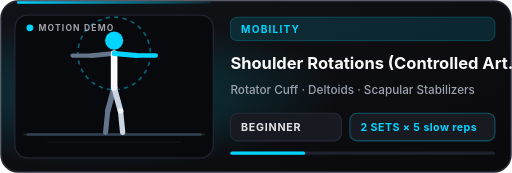
t = 0.00 s
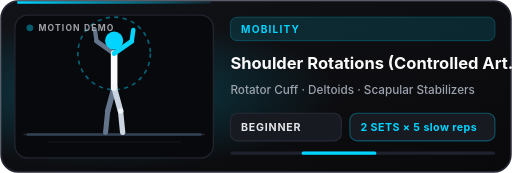
t = 0.49 s
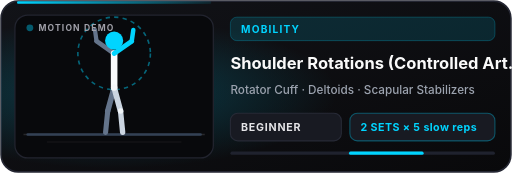
t = 0.81 s
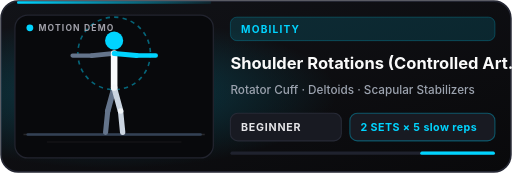
t = 1.30 s
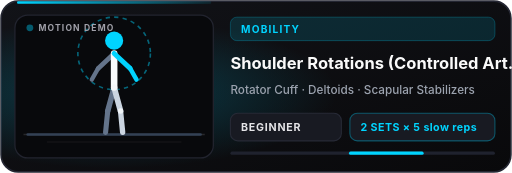
t = 1.79 s
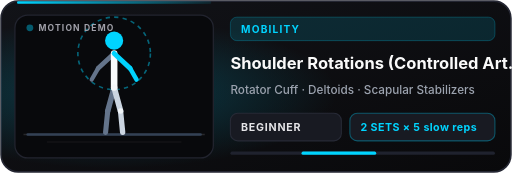
t = 2.11 s

The animated SVG that drew these frames (rendered in a browser with its animation timeline set to each time). Animation: 44 SMIL elements (animate=44); one cycle of 2.60 s, repeats indefinitely.

<svg xmlns="http://www.w3.org/2000/svg" viewBox="0 0 480 162" width="480" height="162" role="img" aria-label="Shoulder Rotations (Controlled Art...">
  <defs>
    <linearGradient id="bg" x1="0%" y1="0%" x2="100%" y2="100%">
      <stop offset="0%" stop-color="#121318"/>
      <stop offset="100%" stop-color="#09090B"/>
    </linearGradient>
    <radialGradient id="studioGlow" cx="22%" cy="54%" r="44%">
      <stop offset="0%" stop-color="#00D4FF" stop-opacity="0.24"/>
      <stop offset="100%" stop-color="#00D4FF" stop-opacity="0"/>
    </radialGradient>
    <linearGradient id="topBar" x1="0%" y1="0%" x2="100%" y2="0%">
      <stop offset="0%" stop-color="#00D4FF"/>
      <stop offset="100%" stop-color="#00D4FF" stop-opacity="0.1"/>
    </linearGradient>
  </defs>
  <rect x="1" y="1" width="478" height="160" rx="16" fill="url(#bg)" stroke="#242632" stroke-width="1.5"/>
  <rect x="1" y="1" width="478" height="160" rx="16" fill="url(#studioGlow)"/>
  <rect x="16" y="1" width="182" height="2.5" rx="1" fill="url(#topBar)"/>
  <!-- GOWOD-style dark motion studio stage -->
  <rect x="14" y="14" width="186" height="134" rx="12" fill="#08090C" stroke="#22242F" stroke-width="1.2"/>
  <line x1="22" y1="126" x2="192" y2="126" stroke="#27272A" stroke-width="1.5"/>
  <line x1="44" y1="133" x2="170" y2="133" stroke="#18181B" stroke-width="1"/>
  <line x1="26" y1="126" x2="188" y2="126" stroke="#334155" stroke-width="2.5" stroke-linecap="round"/>
  <circle cx="107" cy="50" r="34" fill="none" stroke="#00D4FF" stroke-width="1.5" stroke-dasharray="4 4" opacity="0.45"/>
  <line x1="107.0" y1="50.0" x2="86.0" y2="52.0" stroke="#64748B" stroke-width="4.5" stroke-linecap="round"><animate attributeName="x1" values="107.0;107.0;107.0;107.0;107.0" dur="2.60s" repeatCount="indefinite" calcMode="linear"/><animate attributeName="y1" values="50.0;50.0;50.0;50.0;50.0" dur="2.60s" repeatCount="indefinite" calcMode="linear"/><animate attributeName="x2" values="86.0;92.0;86.0;94.0;86.0" dur="2.60s" repeatCount="indefinite" calcMode="linear"/><animate attributeName="y2" values="52.0;34.0;52.0;68.0;52.0" dur="2.60s" repeatCount="indefinite" calcMode="linear"/></line>
  <line x1="86.0" y1="52.0" x2="68.0" y2="52.0" stroke="#64748B" stroke-width="4.0" stroke-linecap="round"><animate attributeName="x1" values="86.0;92.0;86.0;94.0;86.0" dur="2.60s" repeatCount="indefinite" calcMode="linear"/><animate attributeName="y1" values="52.0;34.0;52.0;68.0;52.0" dur="2.60s" repeatCount="indefinite" calcMode="linear"/><animate attributeName="x2" values="68.0;96.0;68.0;92.0;68.0" dur="2.60s" repeatCount="indefinite" calcMode="linear"/><animate attributeName="y2" values="52.0;20.0;52.0;82.0;52.0" dur="2.60s" repeatCount="indefinite" calcMode="linear"/></line>
  <line x1="107.0" y1="82.0" x2="101.0" y2="104.0" stroke="#64748B" stroke-width="5.2" stroke-linecap="round"><animate attributeName="x1" values="107.0;107.0;107.0;107.0;107.0" dur="2.60s" repeatCount="indefinite" calcMode="linear"/><animate attributeName="y1" values="82.0;82.0;82.0;82.0;82.0" dur="2.60s" repeatCount="indefinite" calcMode="linear"/><animate attributeName="x2" values="101.0;101.0;101.0;101.0;101.0" dur="2.60s" repeatCount="indefinite" calcMode="linear"/><animate attributeName="y2" values="104.0;104.0;104.0;104.0;104.0" dur="2.60s" repeatCount="indefinite" calcMode="linear"/></line>
  <line x1="101.0" y1="104.0" x2="99.0" y2="124.0" stroke="#64748B" stroke-width="4.8" stroke-linecap="round"><animate attributeName="x1" values="101.0;101.0;101.0;101.0;101.0" dur="2.60s" repeatCount="indefinite" calcMode="linear"/><animate attributeName="y1" values="104.0;104.0;104.0;104.0;104.0" dur="2.60s" repeatCount="indefinite" calcMode="linear"/><animate attributeName="x2" values="99.0;99.0;99.0;99.0;99.0" dur="2.60s" repeatCount="indefinite" calcMode="linear"/><animate attributeName="y2" values="124.0;124.0;124.0;124.0;124.0" dur="2.60s" repeatCount="indefinite" calcMode="linear"/></line>
  <line x1="107.0" y1="50.0" x2="107.0" y2="82.0" stroke="#F8FAFC" stroke-width="6.2" stroke-linecap="round"><animate attributeName="x1" values="107.0;107.0;107.0;107.0;107.0" dur="2.60s" repeatCount="indefinite" calcMode="linear"/><animate attributeName="y1" values="50.0;50.0;50.0;50.0;50.0" dur="2.60s" repeatCount="indefinite" calcMode="linear"/><animate attributeName="x2" values="107.0;107.0;107.0;107.0;107.0" dur="2.60s" repeatCount="indefinite" calcMode="linear"/><animate attributeName="y2" values="82.0;82.0;82.0;82.0;82.0" dur="2.60s" repeatCount="indefinite" calcMode="linear"/></line>
  <line x1="107.0" y1="82.0" x2="113.0" y2="104.0" stroke="#CBD5E1" stroke-width="5.4" stroke-linecap="round"><animate attributeName="x1" values="107.0;107.0;107.0;107.0;107.0" dur="2.60s" repeatCount="indefinite" calcMode="linear"/><animate attributeName="y1" values="82.0;82.0;82.0;82.0;82.0" dur="2.60s" repeatCount="indefinite" calcMode="linear"/><animate attributeName="x2" values="113.0;113.0;113.0;113.0;113.0" dur="2.60s" repeatCount="indefinite" calcMode="linear"/><animate attributeName="y2" values="104.0;104.0;104.0;104.0;104.0" dur="2.60s" repeatCount="indefinite" calcMode="linear"/></line>
  <line x1="113.0" y1="104.0" x2="115.0" y2="124.0" stroke="#CBD5E1" stroke-width="5.0" stroke-linecap="round"><animate attributeName="x1" values="113.0;113.0;113.0;113.0;113.0" dur="2.60s" repeatCount="indefinite" calcMode="linear"/><animate attributeName="y1" values="104.0;104.0;104.0;104.0;104.0" dur="2.60s" repeatCount="indefinite" calcMode="linear"/><animate attributeName="x2" values="115.0;115.0;115.0;115.0;115.0" dur="2.60s" repeatCount="indefinite" calcMode="linear"/><animate attributeName="y2" values="124.0;124.0;124.0;124.0;124.0" dur="2.60s" repeatCount="indefinite" calcMode="linear"/></line>
  <line x1="107.0" y1="50.0" x2="128.0" y2="52.0" stroke="#00D4FF" stroke-width="4.6" stroke-linecap="round"><animate attributeName="x1" values="107.0;107.0;107.0;107.0;107.0" dur="2.60s" repeatCount="indefinite" calcMode="linear"/><animate attributeName="y1" values="50.0;50.0;50.0;50.0;50.0" dur="2.60s" repeatCount="indefinite" calcMode="linear"/><animate attributeName="x2" values="128.0;122.0;128.0;120.0;128.0" dur="2.60s" repeatCount="indefinite" calcMode="linear"/><animate attributeName="y2" values="52.0;34.0;52.0;68.0;52.0" dur="2.60s" repeatCount="indefinite" calcMode="linear"/></line>
  <line x1="128.0" y1="52.0" x2="146.0" y2="52.0" stroke="#00D4FF" stroke-width="4.2" stroke-linecap="round"><animate attributeName="x1" values="128.0;122.0;128.0;120.0;128.0" dur="2.60s" repeatCount="indefinite" calcMode="linear"/><animate attributeName="y1" values="52.0;34.0;52.0;68.0;52.0" dur="2.60s" repeatCount="indefinite" calcMode="linear"/><animate attributeName="x2" values="146.0;118.0;146.0;122.0;146.0" dur="2.60s" repeatCount="indefinite" calcMode="linear"/><animate attributeName="y2" values="52.0;20.0;52.0;82.0;52.0" dur="2.60s" repeatCount="indefinite" calcMode="linear"/></line>
  <circle cx="107.0" cy="38.0" r="8.5" fill="#00D4FF" opacity="1.0"><animate attributeName="cx" values="107.0;107.0;107.0;107.0;107.0" dur="2.60s" repeatCount="indefinite" calcMode="linear"/><animate attributeName="cy" values="38.0;38.0;38.0;38.0;38.0" dur="2.60s" repeatCount="indefinite" calcMode="linear"/></circle>
  <circle cx="107.0" cy="82.0" r="3.0" fill="#F8FAFC" opacity="0.9"><animate attributeName="cx" values="107.0;107.0;107.0;107.0;107.0" dur="2.60s" repeatCount="indefinite" calcMode="linear"/><animate attributeName="cy" values="82.0;82.0;82.0;82.0;82.0" dur="2.60s" repeatCount="indefinite" calcMode="linear"/></circle>
  <circle cx="113.0" cy="104.0" r="2.5" fill="#F8FAFC" opacity="0.8"><animate attributeName="cx" values="113.0;113.0;113.0;113.0;113.0" dur="2.60s" repeatCount="indefinite" calcMode="linear"/><animate attributeName="cy" values="104.0;104.0;104.0;104.0;104.0" dur="2.60s" repeatCount="indefinite" calcMode="linear"/></circle>
  <!-- Live tempo pulse indicator -->
  <circle cx="28" cy="26" r="3.2" fill="#00D4FF">
    <animate attributeName="opacity" values="1;0.2;1" dur="1.3s" repeatCount="indefinite"/>
  </circle>
  <text x="36" y="29" font-family="Inter, Arial, sans-serif" font-size="8" font-weight="700" fill="#A1A1AA" letter-spacing="1.1">MOTION DEMO</text>
  <!-- Right telemetry panel -->
  <rect x="216" y="16" width="248" height="22" rx="6" fill="#00D4FF" fill-opacity="0.13" stroke="#00D4FF" stroke-opacity="0.28" stroke-width="0.8"/>
  <text x="226" y="30.5" font-family="Inter, Arial, sans-serif" font-size="9.5" font-weight="700" fill="#00D4FF" letter-spacing="1.1">MOBILITY</text>
  <text x="216" y="65" font-family="Inter, Arial, sans-serif" font-size="15.5" font-weight="700" fill="#FAFAFA">Shoulder Rotations (Controlled Art...</text>
  <text x="216" y="88" font-family="Inter, Arial, sans-serif" font-size="11" font-weight="500" fill="#9CA3AF">Rotator Cuff · Deltoids · Scapular Stabilizers</text>
  <rect x="216" y="106" width="104" height="26" rx="7" fill="#181A22" stroke="#272A36" stroke-width="1"/>
  <text x="226" y="122.5" font-family="Inter, Arial, sans-serif" font-size="10" font-weight="700" fill="#E4E4E7" letter-spacing="0.7">BEGINNER</text>
  <rect x="328" y="106" width="136" height="26" rx="7" fill="#181A22" stroke="#00D4FF" stroke-opacity="0.35" stroke-width="1"/>
  <text x="338" y="122.5" font-family="Inter, Arial, sans-serif" font-size="10" font-weight="700" fill="#00D4FF" letter-spacing="0.4">2 SETS × 5 slow reps </text>
  <rect x="216" y="142" width="248" height="3" rx="1.5" fill="#1F222E"/>
  <rect x="216" y="142" width="70" height="3" rx="1.5" fill="#00D4FF">
    <animate attributeName="x" values="216;394;216" dur="2.6s" repeatCount="indefinite"/>
  </rect>
</svg>
